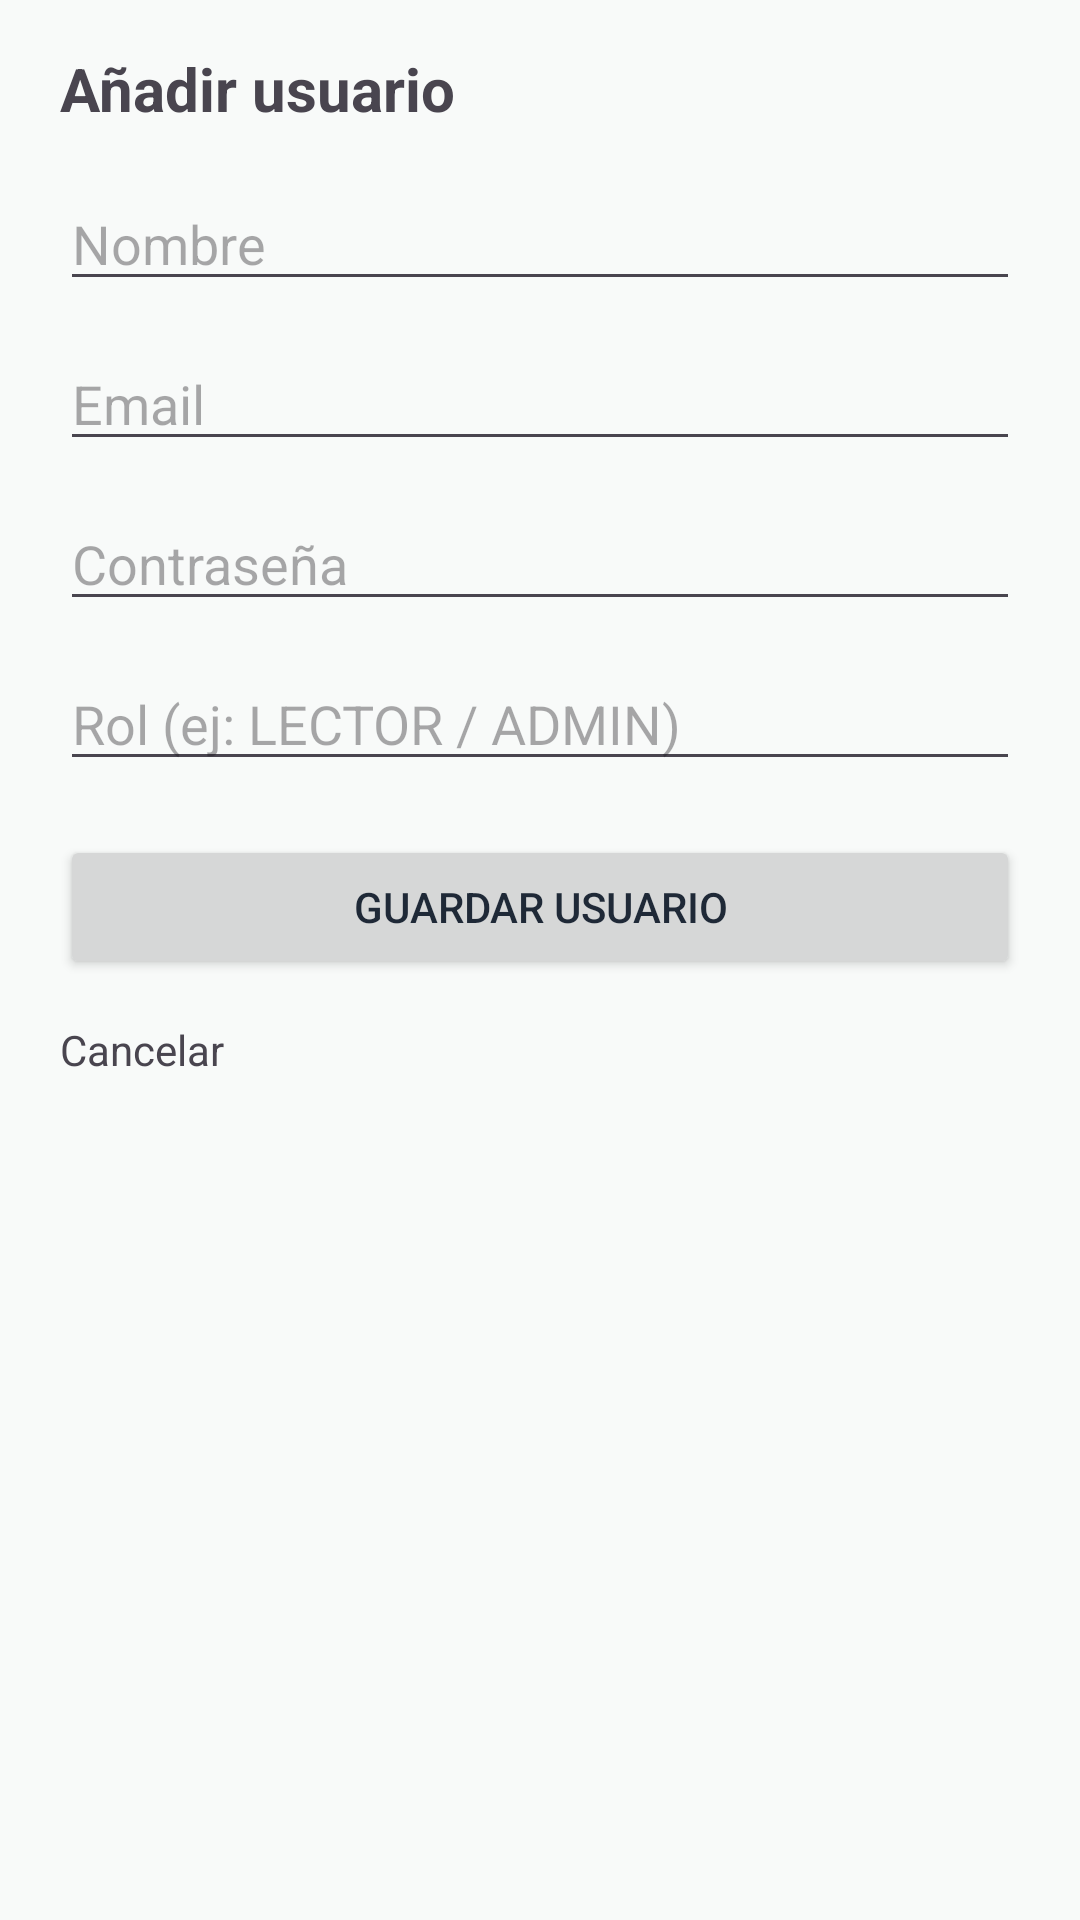

Layout XML and referenced resources for this Android screen:
<!-- AndroidManifest.xml: application theme Theme.BibliotecaApp -->
<!-- res/layout/activity_add_usuario.xml -->
<?xml version="1.0" encoding="utf-8"?>
<ScrollView xmlns:android="http://schemas.android.com/apk/res/android"
    android:id="@+id/main"
    android:paddingStart="20dp"
    android:paddingEnd="20dp"
    android:layout_width="match_parent"
    android:layout_height="match_parent"
    android:fillViewport="true"
    android:padding="16dp">

    <LinearLayout
        android:layout_width="match_parent"
        android:layout_height="wrap_content"
        android:orientation="vertical">

        <TextView
            android:layout_width="wrap_content"
            android:layout_height="wrap_content"
            android:text="Añadir usuario"
            android:textSize="20sp"
            android:textStyle="bold"
            android:layout_marginBottom="16dp"/>

        <EditText
            android:id="@+id/etNombre"
            android:layout_width="match_parent"
            android:layout_height="wrap_content"
            android:hint="Nombre"
            android:inputType="textPersonName"/>

        <EditText
            android:id="@+id/etEmail"
            android:layout_width="match_parent"
            android:layout_height="wrap_content"
            android:hint="Email"
            android:inputType="textEmailAddress"
            android:layout_marginTop="12dp"/>

        <EditText
            android:id="@+id/etPassword"
            android:layout_width="match_parent"
            android:layout_height="wrap_content"
            android:hint="Contraseña"
            android:inputType="textPassword"
            android:layout_marginTop="12dp"/>

        <EditText
            android:id="@+id/etRol"
            android:layout_width="match_parent"
            android:layout_height="wrap_content"
            android:hint="Rol (ej: LECTOR / ADMIN)"
            android:inputType="text"
            android:layout_marginTop="12dp"/>

        <Button
            android:id="@+id/btnGuardar"
            android:layout_width="match_parent"
            android:layout_height="wrap_content"
            android:text="Guardar usuario"
            android:layout_marginTop="18dp"/>

        <TextView
            android:id="@+id/tvCancelar"
            android:layout_width="wrap_content"
            android:layout_height="wrap_content"
            android:text="Cancelar"
            android:layout_marginTop="14dp"/>

    </LinearLayout>
</ScrollView>
<!-- resources referenced by this layout -->
<resources>
  <style name="Theme.BibliotecaApp" parent="Base.Theme.BibliotecaApp" />
  <style name="Base.Theme.BibliotecaApp" parent="Theme.Material3.DayNight.NoActionBar">
  
          
          <item name="colorPrimary">#5C8D89</item>
          <item name="colorOnPrimary">#FFFFFF</item>
  
          <item name="colorPrimaryContainer">#4A716E</item>
          <item name="colorOnPrimaryContainer">#FFFFFF</item>
  
          <item name="colorSecondary">#7FA9A4</item>
          <item name="colorOnSecondary">#1F2937</item>
  
          
          <item name="colorTertiary">#88B6B0</item>
          <item name="colorOnTertiary">#1F2937</item>
  
          
          <item name="android:colorBackground">#F8FAF9</item>
  
          
          <item name="colorSurface">#FFFFFF</item>
          <item name="colorOnSurface">#1F2937</item>
  
          
          <item name="colorSurfaceVariant">#EEF5F4</item>
          <item name="colorOnSurfaceVariant">#42535A</item>
  
          
          <item name="colorOutline">#D6E3DF</item>
  
          
          <item name="android:textColorPrimary">#1F2937</item>
  
      </style>
</resources>
